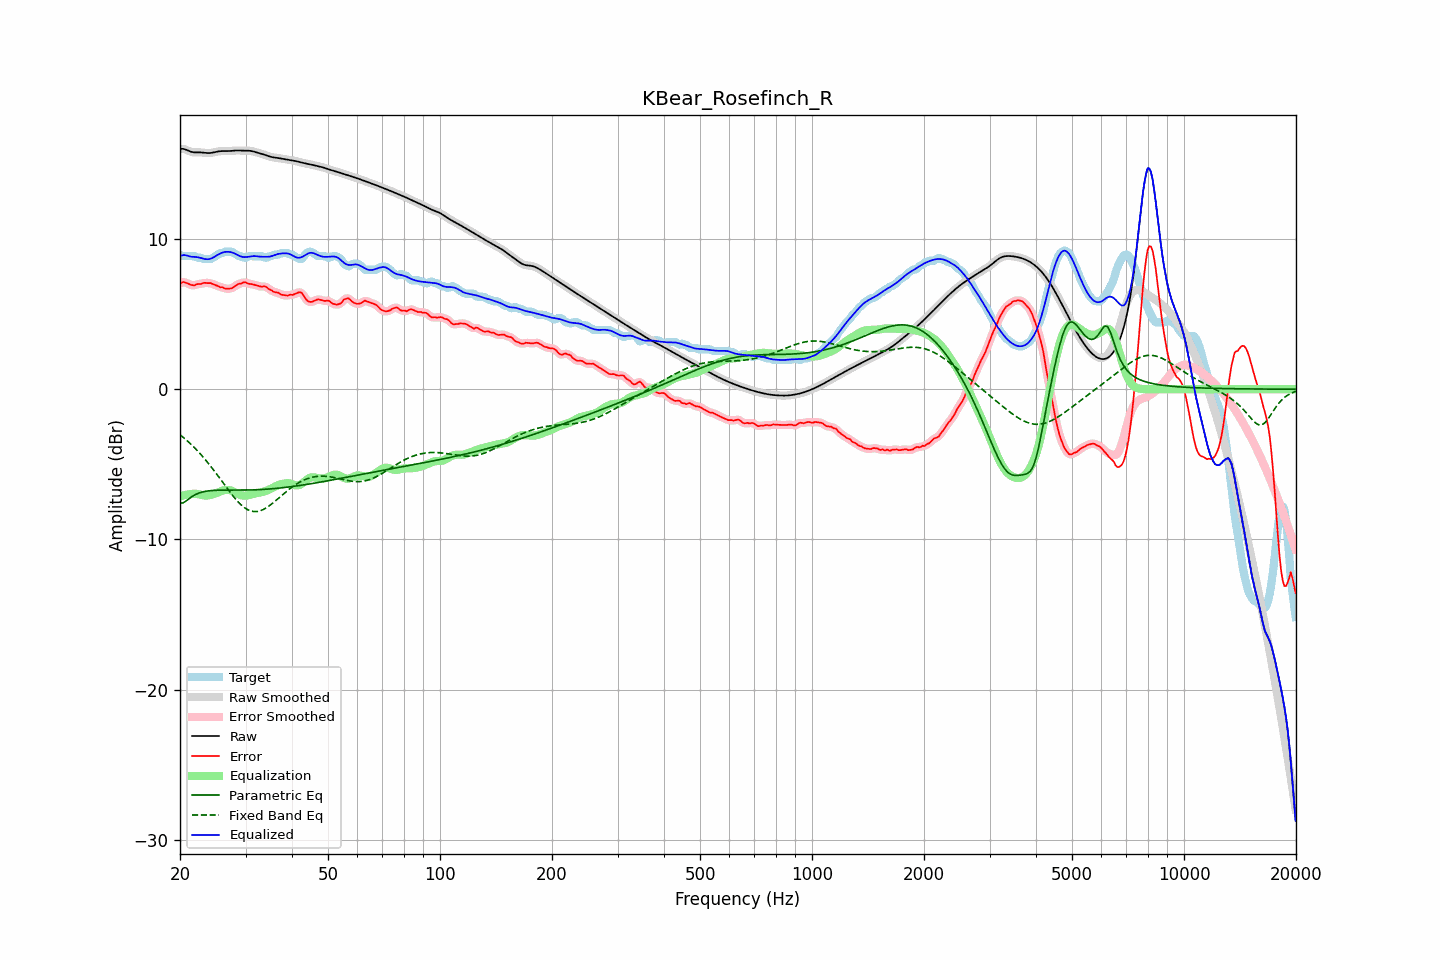

Values plotted in this chart, from the file beside it:
frequency, raw, error, smoothed, error_smoothed, equalization, parametric_eq, fixed_band_eq, equalized_raw, equalized_smoothed, target
20.00, 16.00, 7.04, 16.00, 7.05, -7.14, -7.59, -3.03, 8.86, 8.86, 8.96
20.20, 16.01, 7.10, 16.00, 7.10, -7.10, -7.58, -3.12, 8.91, 8.90, 8.91
20.40, 16.00, 7.14, 15.99, 7.12, -7.07, -7.56, -3.20, 8.93, 8.92, 8.86
20.61, 15.98, 7.12, 15.97, 7.12, -7.04, -7.49, -3.29, 8.93, 8.93, 8.86
20.81, 15.93, 7.07, 15.93, 7.08, -7.02, -7.42, -3.38, 8.91, 8.91, 8.86
21.02, 15.88, 7.03, 15.89, 7.03, -7.00, -7.34, -3.48, 8.88, 8.88, 8.86
21.23, 15.84, 6.98, 15.84, 6.98, -6.99, -7.25, -3.58, 8.85, 8.85, 8.86
21.44, 15.80, 6.95, 15.80, 6.94, -6.98, -7.18, -3.68, 8.82, 8.82, 8.86
21.66, 15.78, 6.92, 15.78, 6.92, -6.96, -7.11, -3.78, 8.82, 8.82, 8.86
21.87, 15.77, 6.91, 15.77, 6.93, -6.96, -7.05, -3.89, 8.81, 8.81, 8.86
22.09, 15.76, 6.97, 15.76, 6.96, -6.96, -6.99, -4.00, 8.80, 8.80, 8.79
22.31, 15.76, 7.01, 15.76, 6.99, -6.98, -6.94, -4.11, 8.79, 8.79, 8.76
22.54, 15.77, 7.01, 15.77, 7.01, -7.00, -6.90, -4.22, 8.77, 8.77, 8.76
22.76, 15.76, 7.01, 15.76, 7.03, -7.02, -6.87, -4.34, 8.74, 8.74, 8.76
22.99, 15.76, 7.05, 15.76, 7.05, -7.05, -6.84, -4.46, 8.71, 8.71, 8.71
23.22, 15.74, 7.09, 15.74, 7.07, -7.06, -6.81, -4.59, 8.68, 8.68, 8.66
23.45, 15.73, 7.08, 15.73, 7.08, -7.07, -6.79, -4.72, 8.66, 8.66, 8.66
23.69, 15.72, 7.07, 15.72, 7.08, -7.07, -6.77, -4.85, 8.65, 8.65, 8.66
23.92, 15.72, 7.06, 15.72, 7.07, -7.06, -6.76, -4.98, 8.66, 8.66, 8.66
24.16, 15.73, 7.07, 15.73, 7.05, -7.04, -6.75, -5.11, 8.69, 8.69, 8.66
24.40, 15.74, 7.02, 15.74, 7.02, -7.01, -6.74, -5.25, 8.73, 8.73, 8.73
24.65, 15.77, 6.97, 15.77, 6.98, -6.98, -6.73, -5.39, 8.79, 8.79, 8.79
24.89, 15.79, 6.94, 15.79, 6.94, -6.94, -6.73, -5.53, 8.85, 8.85, 8.86
25.14, 15.82, 6.90, 15.82, 6.89, -6.90, -6.72, -5.67, 8.92, 8.92, 8.92
25.39, 15.84, 6.85, 15.83, 6.85, -6.85, -6.72, -5.82, 8.98, 8.98, 8.99
25.65, 15.85, 6.79, 15.85, 6.81, -6.81, -6.72, -5.96, 9.04, 9.04, 9.06
25.91, 15.85, 6.80, 15.85, 6.78, -6.77, -6.72, -6.11, 9.08, 9.08, 9.06
26.16, 15.86, 6.76, 15.85, 6.74, -6.74, -6.72, -6.26, 9.12, 9.12, 9.10
26.43, 15.85, 6.70, 15.85, 6.72, -6.71, -6.72, -6.40, 9.14, 9.14, 9.16
26.69, 15.85, 6.70, 15.85, 6.69, -6.70, -6.72, -6.55, 9.15, 9.15, 9.16
26.96, 15.85, 6.70, 15.85, 6.69, -6.71, -6.72, -6.69, 9.15, 9.15, 9.16
27.23, 15.86, 6.70, 15.86, 6.70, -6.72, -6.72, -6.83, 9.14, 9.14, 9.16
27.50, 15.87, 6.71, 15.87, 6.73, -6.75, -6.72, -6.97, 9.12, 9.12, 9.16
27.77, 15.88, 6.78, 15.88, 6.77, -6.80, -6.72, -7.11, 9.08, 9.08, 9.10
28.05, 15.89, 6.84, 15.89, 6.84, -6.85, -6.72, -7.24, 9.04, 9.04, 9.04
28.33, 15.89, 6.92, 15.89, 6.92, -6.91, -6.72, -7.36, 8.99, 8.99, 8.97
28.62, 15.90, 6.99, 15.89, 6.98, -6.96, -6.72, -7.48, 8.93, 8.93, 8.90
28.90, 15.89, 7.03, 15.89, 7.02, -7.01, -6.72, -7.59, 8.88, 8.88, 8.86
29.19, 15.89, 7.03, 15.89, 7.06, -7.05, -6.72, -7.70, 8.84, 8.84, 8.86
29.48, 15.88, 7.09, 15.88, 7.09, -7.07, -6.72, -7.79, 8.81, 8.81, 8.79
29.78, 15.88, 7.12, 15.88, 7.10, -7.08, -6.71, -7.87, 8.80, 8.80, 8.76
30.08, 15.88, 7.11, 15.88, 7.10, -7.08, -6.71, -7.94, 8.80, 8.80, 8.77
30.38, 15.88, 7.05, 15.88, 7.06, -7.07, -6.71, -8.01, 8.81, 8.81, 8.83
30.68, 15.88, 7.02, 15.88, 7.03, -7.05, -6.71, -8.06, 8.83, 8.83, 8.86
30.99, 15.87, 7.01, 15.86, 7.00, -7.02, -6.70, -8.10, 8.85, 8.85, 8.86
31.30, 15.85, 6.99, 15.84, 6.99, -6.98, -6.70, -8.12, 8.86, 8.86, 8.86
31.61, 15.82, 6.96, 15.82, 6.96, -6.95, -6.70, -8.14, 8.87, 8.87, 8.86
31.93, 15.79, 6.93, 15.79, 6.93, -6.93, -6.69, -8.14, 8.86, 8.86, 8.86
32.24, 15.76, 6.90, 15.76, 6.90, -6.91, -6.69, -8.14, 8.85, 8.85, 8.86
32.57, 15.72, 6.87, 15.73, 6.86, -6.89, -6.68, -8.11, 8.84, 8.84, 8.86
32.89, 15.70, 6.84, 15.70, 6.84, -6.87, -6.68, -8.09, 8.83, 8.83, 8.86
33.22, 15.67, 6.81, 15.67, 6.84, -6.85, -6.67, -8.04, 8.82, 8.82, 8.85
33.55, 15.64, 6.85, 15.63, 6.84, -6.82, -6.67, -8.00, 8.82, 8.82, 8.79
33.89, 15.60, 6.84, 15.60, 6.82, -6.78, -6.66, -7.94, 8.82, 8.82, 8.76
34.23, 15.56, 6.79, 15.56, 6.78, -6.74, -6.65, -7.87, 8.82, 8.82, 8.76
34.57, 15.52, 6.69, 15.52, 6.71, -6.70, -6.64, -7.80, 8.82, 8.82, 8.83
34.92, 15.48, 6.63, 15.48, 6.63, -6.65, -6.64, -7.72, 8.83, 8.84, 8.86
35.27, 15.46, 6.59, 15.46, 6.56, -6.60, -6.63, -7.64, 8.86, 8.86, 8.87
35.62, 15.44, 6.50, 15.44, 6.51, -6.54, -6.62, -7.55, 8.90, 8.90, 8.94
35.97, 15.42, 6.47, 15.42, 6.48, -6.48, -6.61, -7.46, 8.94, 8.94, 8.96
... 635 more rows
